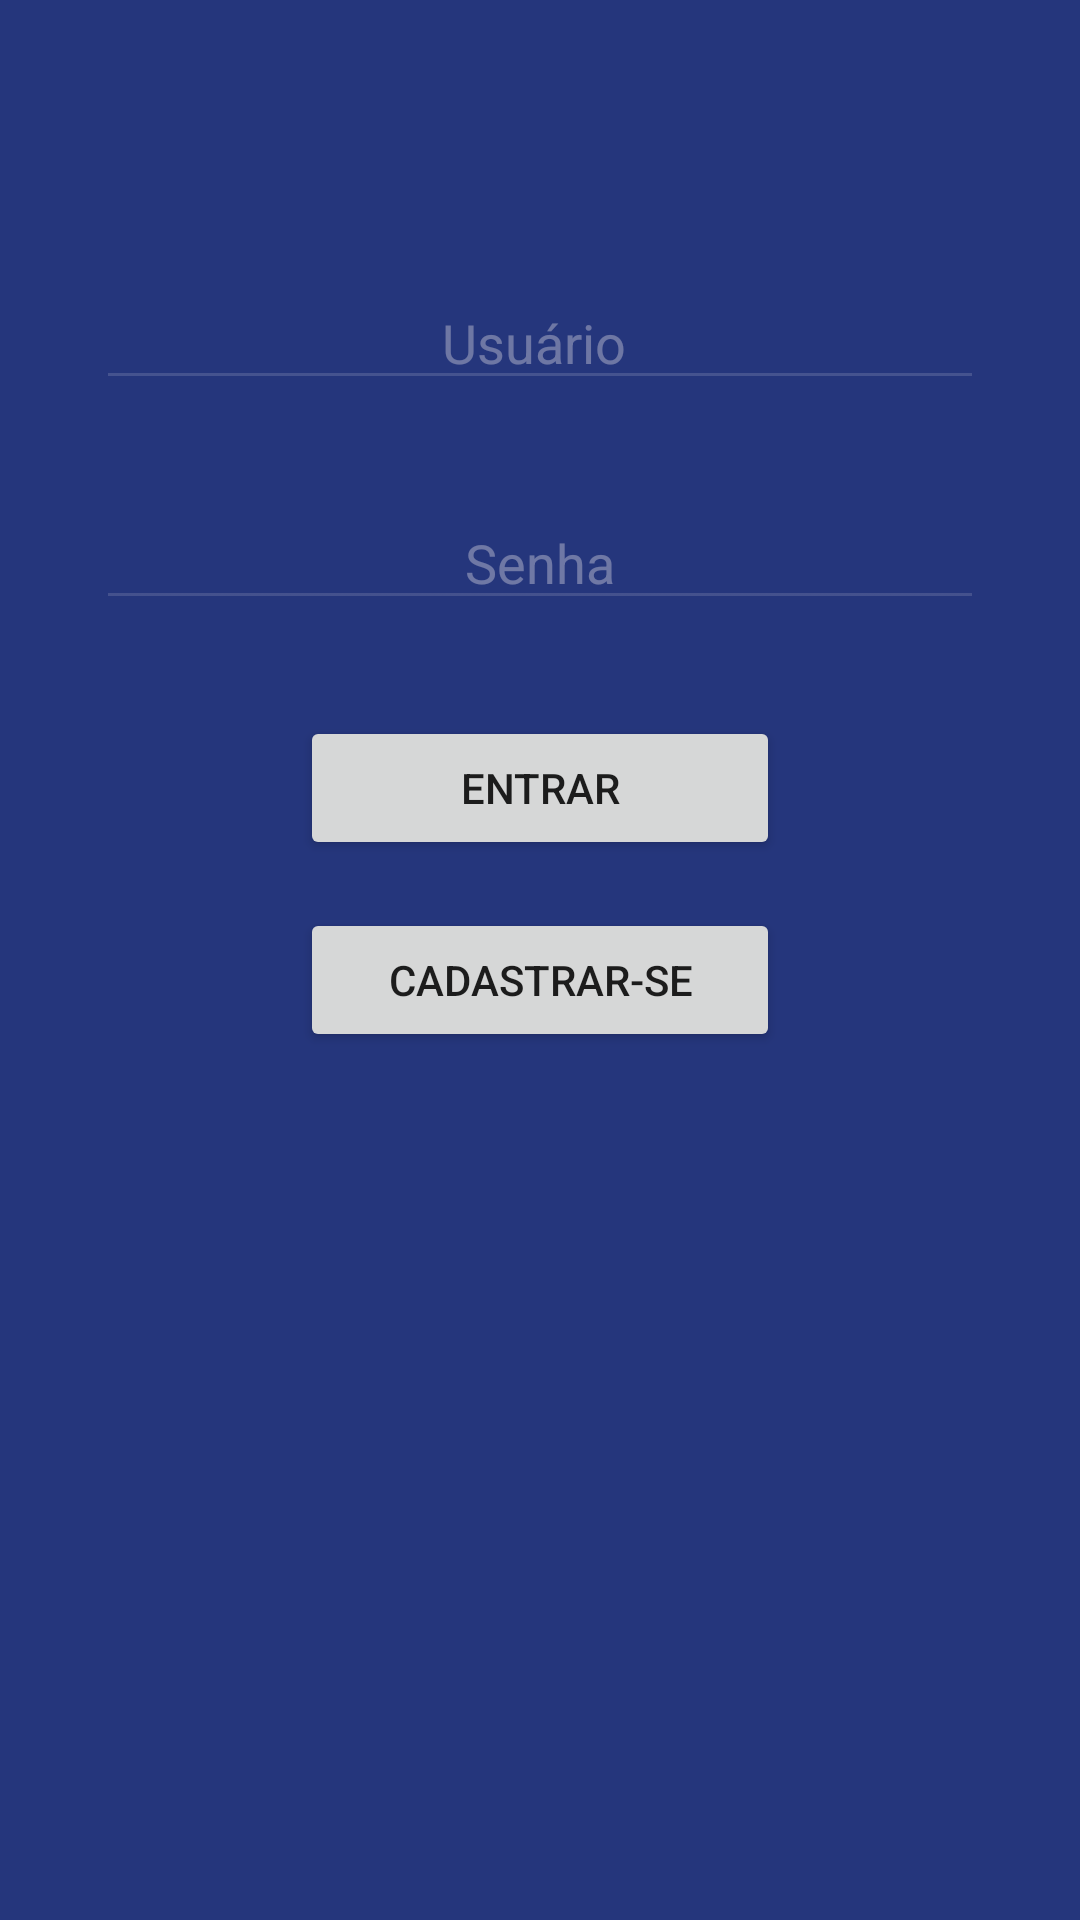

This screen was rendered from an Android layout file. Write that file and the resources it references.
<!-- AndroidManifest.xml: application theme AppTheme -->
<!-- res/layout/activity_login.xml -->
<?xml version="1.0" encoding="utf-8"?>
<androidx.constraintlayout.widget.ConstraintLayout xmlns:android="http://schemas.android.com/apk/res/android"
    xmlns:app="http://schemas.android.com/apk/res-auto"
    xmlns:tools="http://schemas.android.com/tools"
    android:layout_width="match_parent"
    android:layout_height="match_parent"
    android:background="@color/colorBackGround"
    tools:context=".LoginActivity">

    <EditText
        android:id="@+id/edtUsuario"
        android:layout_width="0dp"
        android:layout_height="wrap_content"
        android:layout_marginStart="32dp"
        android:layout_marginTop="32dp"
        android:layout_marginEnd="32dp"
        android:backgroundTint="#26FDF9F9"
        android:ems="10"
        android:hint="Usuário "
        android:inputType="textPersonName"
        android:textAlignment="center"
        android:textColor="@android:color/white"
        android:textColorHighlight="#FFFBFB"
        android:textColorHint="#59F5F1F1"
        app:layout_constraintEnd_toEndOf="parent"
        app:layout_constraintHorizontal_bias="0.5"
        app:layout_constraintStart_toStartOf="parent"
        app:layout_constraintTop_toBottomOf="@+id/imageView3" />

    <EditText
        android:id="@+id/edtSenhaLogin"
        android:layout_width="0dp"
        android:layout_height="wrap_content"
        android:layout_marginTop="32dp"
        android:backgroundTint="#25FAF3F3"
        android:ems="10"
        android:hint="Senha"
        android:inputType="textPersonName"
        android:textAlignment="center"
        android:textColor="@android:color/white"
        android:textColorHighlight="#FCF8F8"
        android:textColorHint="#59FAF4F4"
        app:layout_constraintEnd_toEndOf="@+id/edtUsuario"
        app:layout_constraintStart_toStartOf="@+id/edtUsuario"
        app:layout_constraintTop_toBottomOf="@+id/edtUsuario" />

    <Button
        android:id="@+id/btnEntrar"
        android:layout_width="0dp"
        android:layout_height="wrap_content"
        android:layout_marginStart="100dp"
        android:layout_marginTop="32dp"
        android:layout_marginEnd="100dp"
        android:text="Entrar"
        android:textAlignment="center"
        app:layout_constraintEnd_toEndOf="parent"
        app:layout_constraintStart_toStartOf="parent"
        app:layout_constraintTop_toBottomOf="@+id/edtSenhaLogin" />

    <Button
        android:id="@+id/btnCadastro"
        android:layout_width="0dp"
        android:layout_height="wrap_content"
        android:layout_marginTop="16dp"
        android:text="Cadastrar-se"
        android:textAlignment="center"
        app:layout_constraintEnd_toEndOf="@+id/btnEntrar"
        app:layout_constraintStart_toStartOf="@+id/btnEntrar"
        app:layout_constraintTop_toBottomOf="@+id/btnEntrar" />

    <ImageView
        android:id="@+id/imageView3"
        android:layout_width="0dp"
        android:layout_height="wrap_content"
        android:layout_marginStart="16dp"
        android:layout_marginTop="60dp"
        android:layout_marginEnd="16dp"
        app:layout_constraintEnd_toEndOf="parent"
        app:layout_constraintHorizontal_bias="0.5"
        app:layout_constraintStart_toStartOf="parent"
        app:layout_constraintTop_toTopOf="parent"
        app:srcCompat="@drawable/logo_cellep_branco" />

    <ImageView
        android:id="@+id/imageView4"
        android:layout_width="100dp"
        android:layout_height="100dp"
        android:layout_marginEnd="16dp"
        android:layout_marginBottom="16dp"
        app:layout_constraintBottom_toBottomOf="parent"
        app:layout_constraintEnd_toEndOf="parent"
        app:srcCompat="@drawable/logo_hack" />

    <TextView
        android:id="@+id/txvResultado"
        android:layout_width="wrap_content"
        android:layout_height="wrap_content"
        android:layout_marginTop="32dp"
        android:textColor="@android:color/white"
        android:textSize="30sp"
        app:layout_constraintBottom_toBottomOf="parent"
        app:layout_constraintEnd_toEndOf="parent"
        app:layout_constraintHorizontal_bias="0.5"
        app:layout_constraintStart_toStartOf="parent"
        app:layout_constraintTop_toBottomOf="@+id/btnCadastro" />
</androidx.constraintlayout.widget.ConstraintLayout>
<!-- resources referenced by this layout -->
<resources>
  <color name="colorBackGround">#25367C</color>
  <style name="AppTheme" parent="Theme.AppCompat.Light.NoActionBar">
          
          <item name="colorPrimary">@color/colorPrimary</item>
          <item name="colorPrimaryDark">@color/colorBackGround</item>
          <item name="colorAccent">@color/colorAccent</item>
      </style>
  <color name="colorPrimary">#008577</color>
  <color name="colorAccent">#D81B60</color>
</resources>
